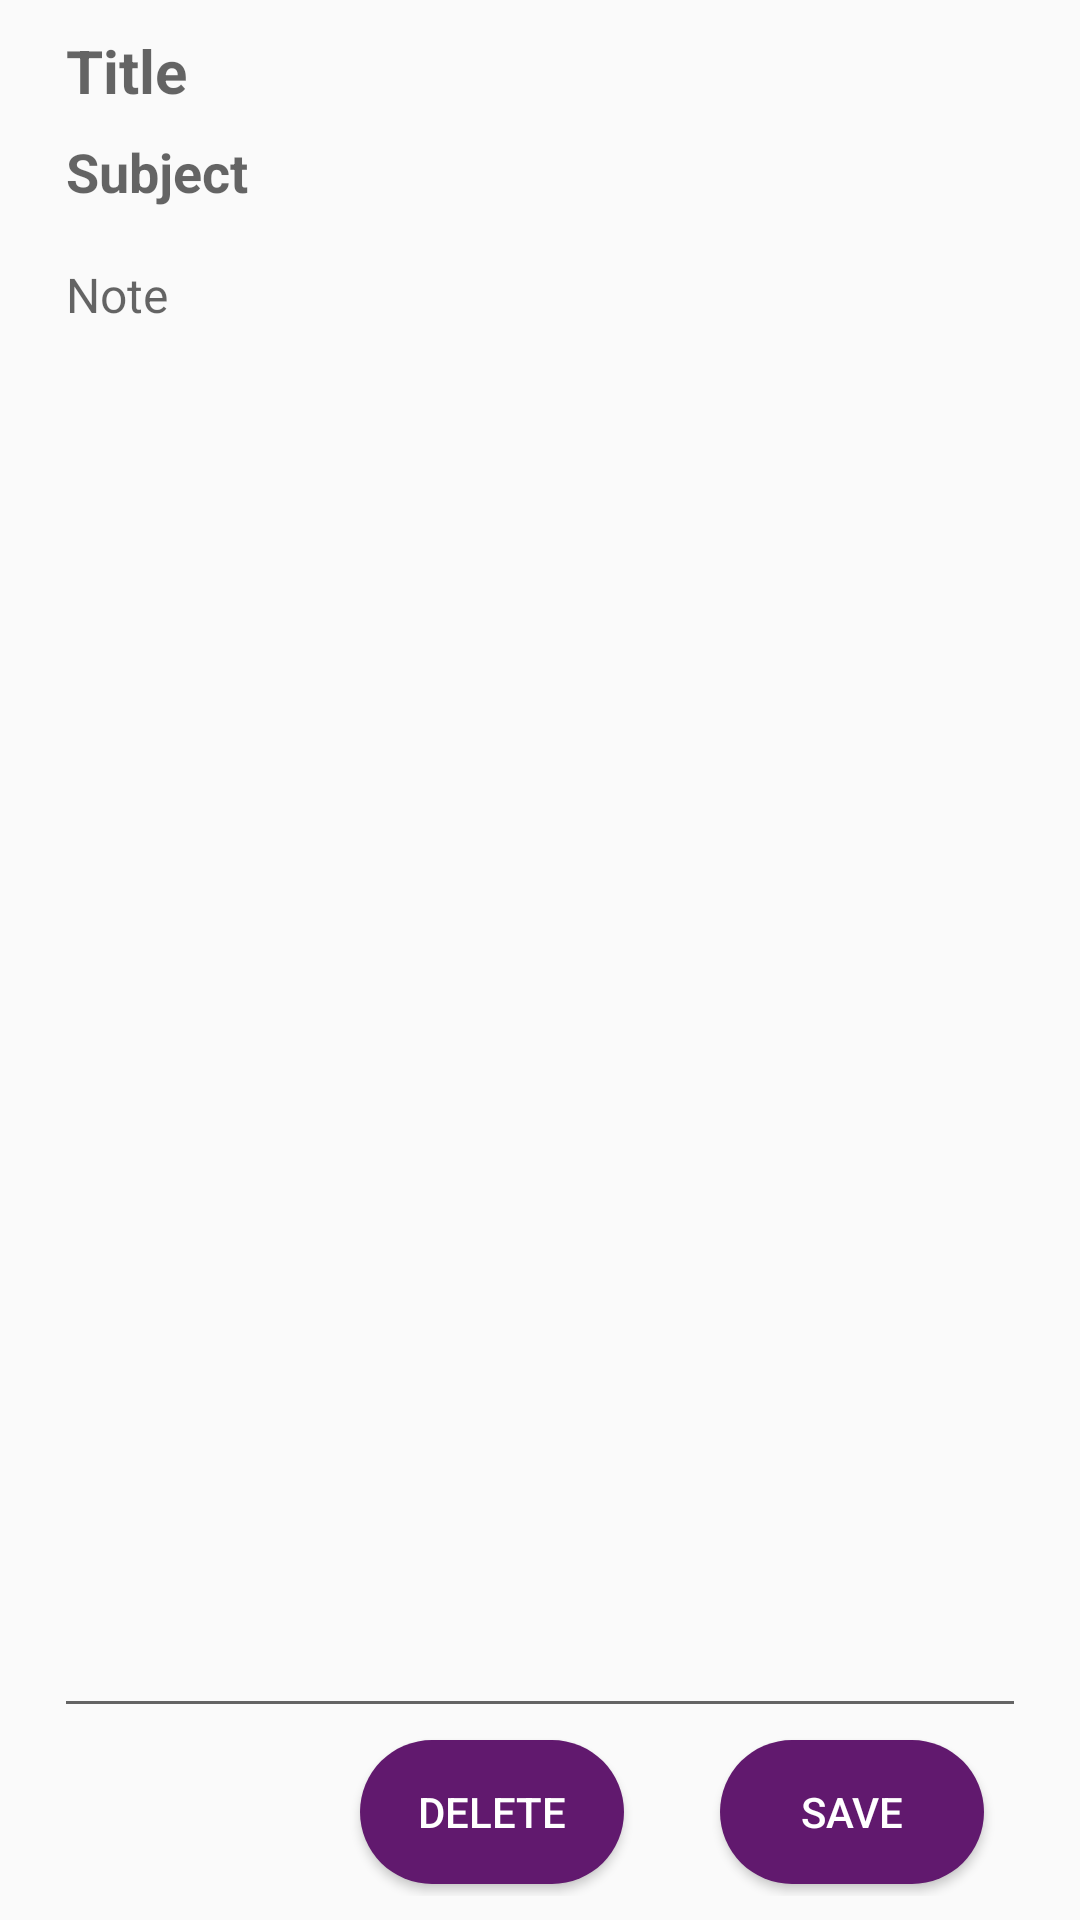

Android layout source for this screen:
<!-- AndroidManifest.xml: application theme AppTheme -->
<!-- res/layout/activity_update_notes.xml -->
<?xml version="1.0" encoding="utf-8"?>
<RelativeLayout xmlns:android="http://schemas.android.com/apk/res/android"
    xmlns:tools="http://schemas.android.com/tools"
    android:id="@+id/relative"
    android:layout_width="match_parent"
    android:layout_height="match_parent"
    android:fitsSystemWindows="true"
    android:orientation="vertical"
    android:paddingBottom="8dp"
    tools:context="UpdateNotes">


    <LinearLayout
        android:id="@+id/linearLayout"
        android:layout_width="match_parent"
        android:layout_height="match_parent"
        android:orientation="vertical"
        android:paddingLeft="10dp"
        android:paddingRight="10dp"
        android:layout_alignParentTop="true"
        android:layout_above="@+id/updateButton"
        android:layout_marginBottom="4dp">

        <EditText
            android:id="@+id/inputTitle2"
            android:layout_width="match_parent"
            android:layout_height="wrap_content"
            android:layout_marginLeft="8dp"
            android:layout_marginTop="10dp"
            android:layout_marginRight="8dp"
            android:layout_marginBottom="8dp"
            android:autofillHints=""
            android:background="#00FFFFFF"
            android:ems="10"
            android:hint="@string/title"
            android:inputType="textPersonName"
            android:paddingLeft="4dp"
            android:paddingRight="4dp"
            android:textSize="20sp"
            android:textStyle="bold" />

        <EditText
            android:id="@+id/inputSubject2"
            android:layout_width="match_parent"
            android:layout_height="wrap_content"
            android:layout_marginLeft="8dp"
            android:layout_marginRight="8dp"
            android:layout_marginBottom="8dp"
            android:autofillHints=""
            android:background="#00FFFFFF"
            android:ems="10"
            android:hint="@string/subject"
            android:inputType="textPersonName"
            android:paddingLeft="4dp"
            android:paddingRight="4dp"
            android:textSize="18sp"
            android:textStyle="bold" />

        <EditText
            android:id="@+id/inputLink2"
            android:layout_width="match_parent"
            android:layout_height="match_parent"
            android:layout_marginStart="8dp"
            android:layout_marginLeft="8dp"
            android:layout_marginEnd="8dp"
            android:layout_marginRight="8dp"
            android:autofillHints=""
            android:ems="10"
            android:gravity="start|top"
            android:hint="@string/note"
            android:inputType="textMultiLine"
            android:overScrollMode="always"
            android:scrollbarStyle="insideInset"
            android:scrollbars="vertical"
            android:textSize="16sp"
            android:linksClickable="true"
            android:autoLink="web|email"/>

    </LinearLayout>

    <Button
        android:id="@+id/deleteButton"
        android:layout_width="wrap_content"
        android:layout_height="48dp"
        android:layout_alignParentBottom="true"
        android:layout_marginEnd="32dp"
        android:layout_marginRight="32dp"
        android:layout_marginBottom="4dp"
        android:layout_toStartOf="@+id/updateButton"
        android:layout_toLeftOf="@+id/updateButton"
        android:background="@drawable/round_button"
        android:text="@string/delete"
        android:textColor="#FFFFFF"
        android:textColorHighlight="#FFFFFF" />

    <Button
        android:id="@+id/updateButton"
        android:layout_width="wrap_content"
        android:layout_height="48dp"
        android:layout_alignParentEnd="true"
        android:layout_alignParentRight="true"
        android:layout_alignParentBottom="true"
        android:layout_marginEnd="32dp"
        android:layout_marginRight="32dp"
        android:layout_marginBottom="4dp"
        android:background="@drawable/round_button"
        android:text="@string/save"
        android:textColor="#FFFFFF" />

</RelativeLayout>
<!-- resources referenced by this layout -->
<resources>
  <!-- drawable round_button (drawable) -->
  <?xml version="1.0" encoding="utf-8"?>
  <shape xmlns:android="http://schemas.android.com/apk/res/android"
         android:shape="rectangle">
      <solid android:color="@color/shapeColor" />
      <corners android:radius="200dp" />
      <size
              android:height="16dp"
              android:width="16dp"/>
  </shape>
  <string name="delete">Delete</string>
  <string name="note">Note</string>
  <string name="save">Save</string>
  <string name="subject">Subject</string>
  <string name="title">Title</string>
  <style name="AppTheme" parent="Theme.AppCompat.Light.DarkActionBar">
          
          <item name="colorPrimary">@color/shapeColor</item>
          <item name="colorPrimaryDark">@color/shapeColor</item>
          <item name="colorAccent">@color/shapeColor</item>
          <item name="actionMenuTextAppearance">@style/actionMenuTextAppearance</item>
          <item name="alertDialogTheme">@style/MyAlertDialogStyle</item>
  
  
  
      </style>
  <color name="shapeColor">#61196E</color>
  <style name="actionMenuTextAppearance">
          <item name="textAllCaps">false</item>
          <item name="android:textSize">16sp</item>
      </style>
  <style name="MyAlertDialogStyle" parent="Theme.AppCompat.Dialog.Alert">
          
          <item name="colorBackgroundFloating">@color/white</item>
          <item name="android:textColorPrimary">@color/noteRowTitle</item>
          <item name="android:radius">30dp</item>
          <item name="android:bottomRightRadius">30dp</item>
          <item name="android:topLeftRadius">30dp</item>
          <item name="textColorAlertDialogListItem">#000</item>
          <item name="colorAccent">@color/shapeColor</item>
          <item name="colorControlNormal">@color/shapeColor</item>
  
      </style>
  <color name="white">#FFFFFF</color>
  <color name="noteRowTitle">#202124</color>
</resources>
